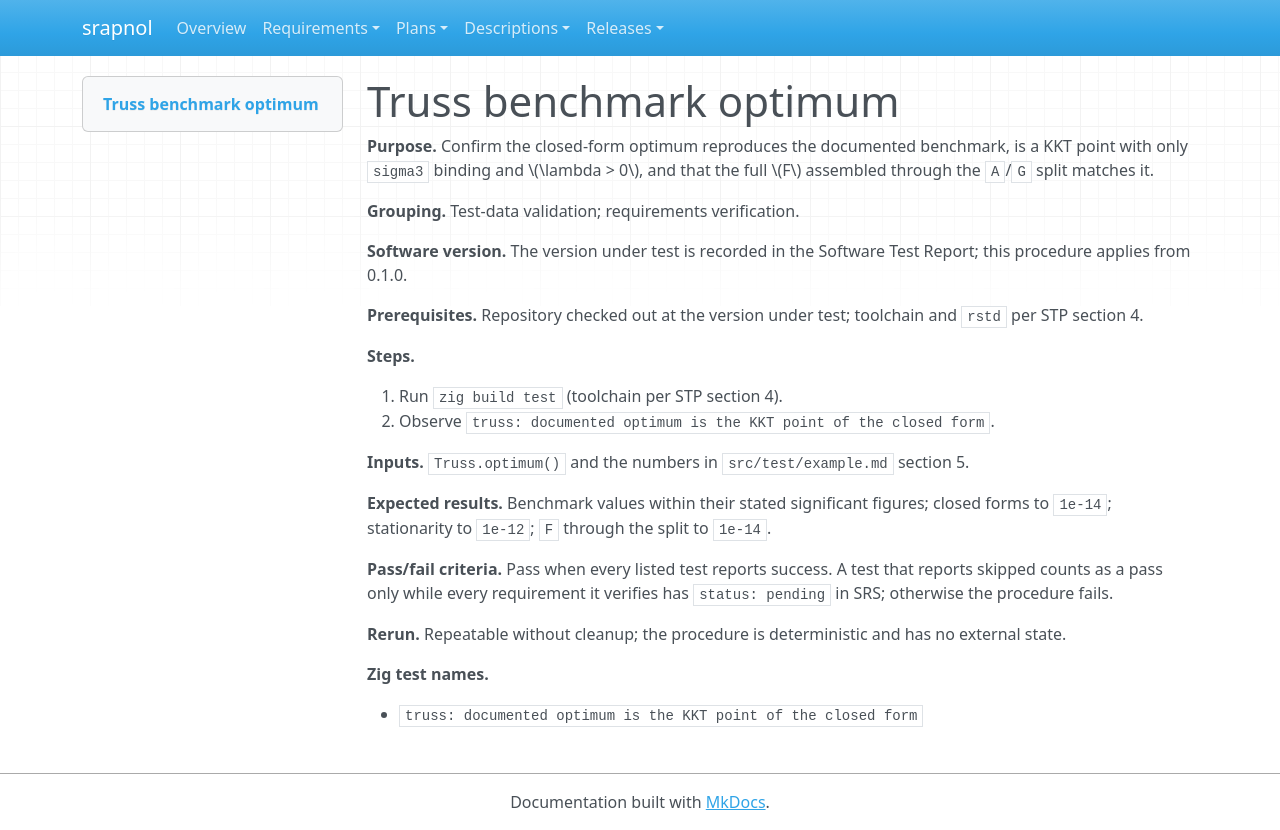

repository: emanspeaks/srapnol · page: tst/TST-012/index.html · generator: mkdocs

---
active: true
category: procedure
derived: false
level: 3.3
links:
- SRS-001: -XDxHG1Bp2uuHC5Q0jRTSlOriXV0gLYUw9_2JBNqJyo=
- SRS-005: nbM_jonR1IS6Hf9tm9HsT4gI6qw0f7IK3Z4bFiKf35E=
- SRS-010: SnANMe8p_YP9zeNQRwtv3at9OHLyK5JQ3hzIYVu6SNs=
- SRS-072: NsoDF9iA5BlGFyroc2mrz2djRdfkKrj4VM6g1a47W7k=
normative: true
ref: ''
reviewed: VRRa-9K7yq6QM4fp4FyxQykkFuiC3bZKONb2q9Nlebs=
status: done
verification-method: Test
---

# Truss benchmark optimum

**Purpose.** Confirm the closed-form optimum reproduces the documented benchmark, is a KKT point with only `sigma3` binding and \(\lambda > 0\), and that the full \(F\) assembled through the `A`/`G` split matches it.

**Grouping.** Test-data validation; requirements verification.

**Software version.** The version under test is recorded in the Software Test Report; this procedure applies from 0.1.0.

**Prerequisites.** Repository checked out at the version under test; toolchain and `rstd` per STP section 4.

**Steps.**

1. Run `zig build test` (toolchain per STP section 4).
2. Observe `truss: documented optimum is the KKT point of the closed form`.

**Inputs.** `Truss.optimum()` and the numbers in `src/test/example.md` section 5.

**Expected results.** Benchmark values within their stated significant figures; closed forms to `1e-14`; stationarity to `1e-12`; `F` through the split to `1e-14`.

**Pass/fail criteria.** Pass when every listed test reports success. A test that reports skipped counts as a pass only while every requirement it verifies has `status: pending` in SRS; otherwise the procedure fails.

**Rerun.** Repeatable without cleanup; the procedure is deterministic and has no external state.

**Zig test names.**

- `truss: documented optimum is the KKT point of the closed form`
